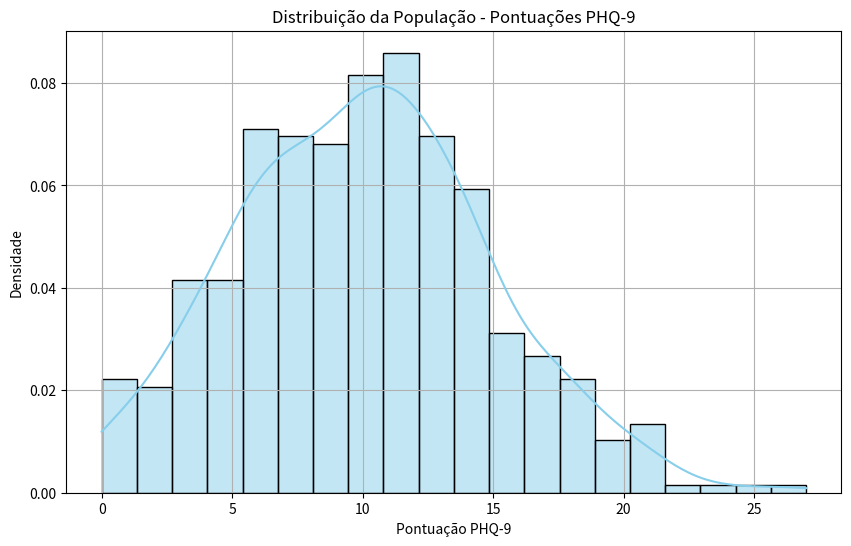
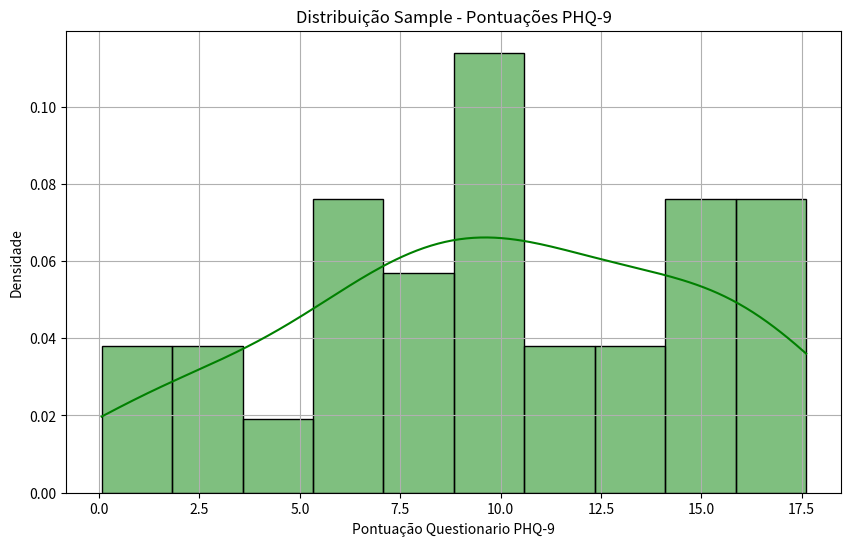

Write Python code to recreate these figures, in order.
# sample distribution and sampling distribution

# A partir do que foi feito na Atividade 2 
# “Considerando o primeiro trabalho, defina um experimento em que dados são coletados de uma variável de interesse do seu trabalho”, 
# crie  uma população artificial dessa variável com uma distribuição Gaussiana e demonstre 
# sample distribution and sampling distribution. Faça avaliações de probabilidade de possíveis eventos.

import numpy as np
import seaborn as sns
import matplotlib.pyplot as plt
from scipy.stats import norm

def main():
    np.random.seed(42)

    populacao = np.random.normal(loc=10, scale=5, size=500)
    populacao = np.clip(populacao, 0, 27)

    plt.figure(figsize=(10,6))
    sns.histplot(populacao, bins=20, kde=True, color='skyblue', stat='density')
    plt.title('Distribuição da População - Pontuações PHQ-9')
    plt.xlabel('Pontuação PHQ-9')
    plt.ylabel('Densidade')
    plt.grid(True)
    plt.show()

    amostra = np.random.choice(populacao, size=30, replace=False)

    plt.figure(figsize=(10,6))
    sns.histplot(amostra, bins=10, kde=True, color='green', stat='density')
    plt.title('Distribuição Sample - Pontuações PHQ-9')
    plt.xlabel('Pontuação Questionario PHQ-9')
    plt.ylabel('Densidade')
    plt.grid(True)
    plt.show()

if __name__ == "__main__":
  main()